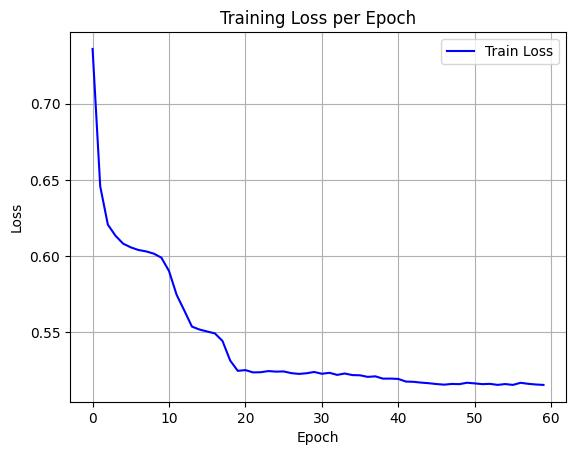

Source data for this figure (header and first rows):
epoch, train_loss
0, 0.736
1, 0.6458
2, 0.6207
3, 0.6134
4, 0.6082
5, 0.6058
6, 0.604
7, 0.6031
8, 0.6016
9, 0.599
10, 0.5903
11, 0.5746
12, 0.5643
13, 0.5537
14, 0.5518
15, 0.5505
16, 0.5493
17, 0.5443
18, 0.5315
19, 0.5247
20, 0.5252
21, 0.5237
22, 0.5238
23, 0.5245
24, 0.5242
25, 0.5243
26, 0.5232
27, 0.5227
28, 0.5231
29, 0.524
30, 0.5228
31, 0.5234
32, 0.522
33, 0.5229
34, 0.5219
35, 0.5218
36, 0.5207
37, 0.5211
38, 0.5196
39, 0.5196
40, 0.5194
41, 0.5177
42, 0.5175
43, 0.5169
44, 0.5166
45, 0.516
46, 0.5156
47, 0.5161
48, 0.516
49, 0.5169
50, 0.5164
51, 0.516
52, 0.5161
53, 0.5155
54, 0.516
55, 0.5155
56, 0.5168
57, 0.5162
58, 0.5157
59, 0.5154
